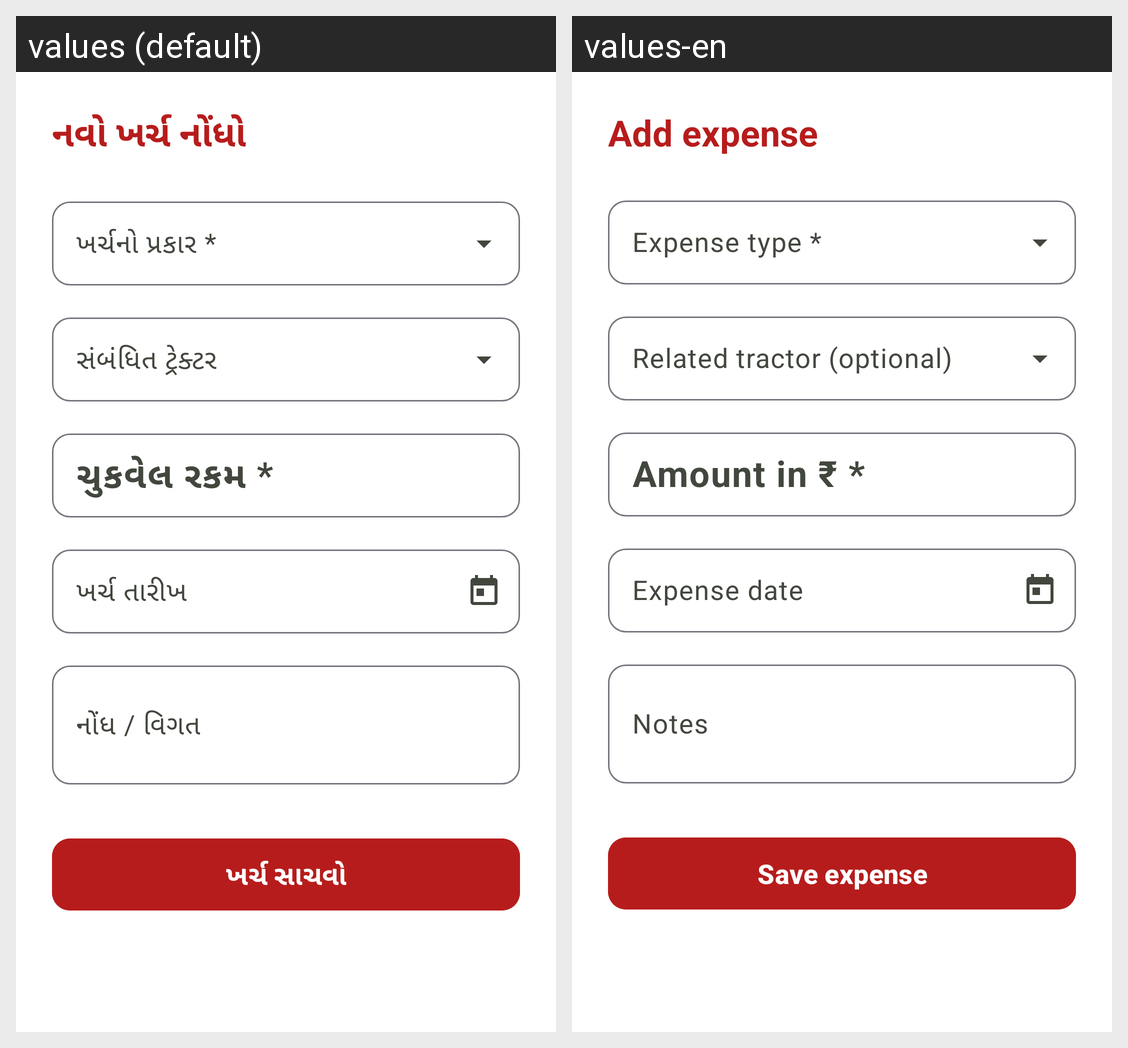

This grid shows one Android layout under two languages. Give, for every string resource on the screen, its name, the default text and each shown locale's text.
Android screen res/layout/fragment_record_expense.xml rendered under 2 locales, left to right: values (default), values-en. Device: Nexus 5 (rendered at 1080×1920; each locale shown at half size, 540×960, under a caption strip naming it); theme Theme.FarmerAccounts.
Strings drawn on this screen, with the default value and each locale's value (text and hints the layout hard-codes, and strings that could not be matched under every locale, appear in the picture but are not listed):

title_add_expense
  values: નવો ખર્ચ નોંધો
  values-en: Add expense

label_amount
  values: ચુકવેલ રકમ *
  values-en: Amount in ₹ *

label_expense_date
  values: ખર્ચ તારીખ
  values-en: Expense date

label_notes
  values: નોંધ / વિગત
  values-en: Notes

btn_save_expense
  values: ખર્ચ સાચવો
  values-en: Save expense
